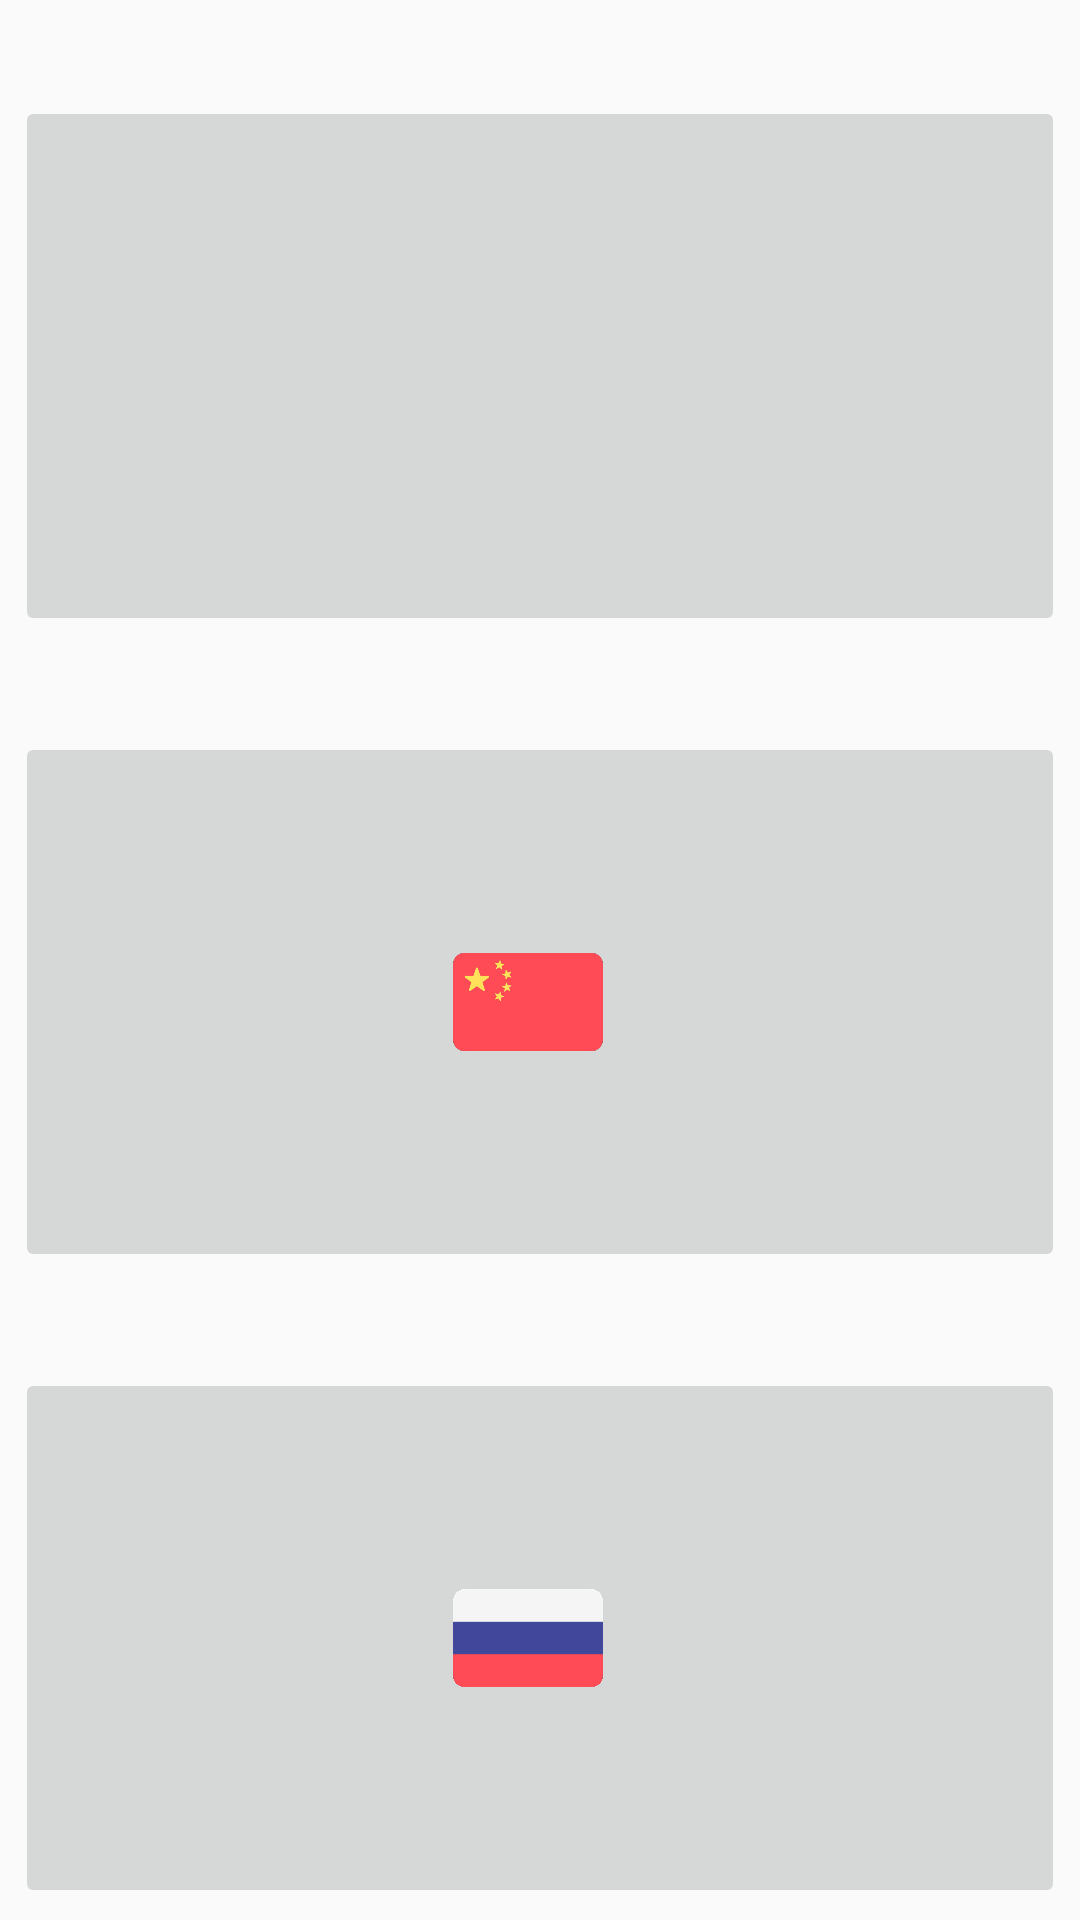

Reconstruct the res/layout file that produces this screen, plus the resources it refers to.
<!-- AndroidManifest.xml: application theme AppTheme -->
<!-- res/layout/activity_language.xml -->
<?xml version="1.0" encoding="utf-8"?>
<androidx.constraintlayout.widget.ConstraintLayout xmlns:android="http://schemas.android.com/apk/res/android"
    xmlns:app="http://schemas.android.com/apk/res-auto"
    xmlns:tools="http://schemas.android.com/tools"
    android:layout_width="match_parent"
    android:layout_height="match_parent"
    tools:context=".activities.LanguageActivity">

    <ImageButton
        android:id="@+id/englishButton"
        android:layout_width="350dp"
        android:layout_height="180dp"
        android:layout_marginTop="32dp"
        android:onClick="onClick"
        app:layout_constraintEnd_toEndOf="parent"
        app:layout_constraintStart_toStartOf="parent"
        app:layout_constraintTop_toTopOf="parent"
        app:srcCompat="@drawable/english" />

    <ImageButton
        android:id="@+id/chineseButton"
        android:layout_width="350dp"
        android:layout_height="180dp"
        android:layout_marginTop="32dp"
        android:onClick="onClick"
        app:layout_constraintEnd_toEndOf="parent"
        app:layout_constraintStart_toStartOf="parent"
        app:layout_constraintTop_toBottomOf="@+id/englishButton"
        app:srcCompat="@drawable/chinese" />

    <ImageButton
        android:id="@+id/russianButton"
        android:layout_width="350dp"
        android:layout_height="180dp"
        android:layout_marginTop="32dp"
        android:onClick="onClick"
        app:layout_constraintEnd_toEndOf="parent"
        app:layout_constraintStart_toStartOf="parent"
        app:layout_constraintTop_toBottomOf="@+id/chineseButton"
        app:srcCompat="@drawable/russian" />

</androidx.constraintlayout.widget.ConstraintLayout>
<!-- resources referenced by this layout -->
<resources>
  <!-- drawable chinese (drawable) -->
  <?xml version="1.0" encoding="utf-8"?>
  <layer-list xmlns:android="http://schemas.android.com/apk/res/android">
  
      <item
          android:id="@+id/chinese"
          android:drawable="@drawable/chinese_flag"
          android:height="50dp"
          android:width="50dp"
          android:end="8dp"/>
  
  </layer-list>
  <!-- drawable russian (drawable) -->
  <?xml version="1.0" encoding="utf-8"?>
  <layer-list xmlns:android="http://schemas.android.com/apk/res/android">
  
      <item
          android:id="@+id/russian"
          android:drawable="@drawable/russian_flag"
          android:height="50dp"
          android:width="50dp"
          android:end="8dp"/>
  
  </layer-list>
  <style name="AppTheme" parent="Theme.AppCompat.Light.DarkActionBar">
          
          <item name="colorPrimary">@color/colorPrimary</item>
          <item name="colorPrimaryDark">@color/colorPrimaryDark</item>
          <item name="colorAccent">@color/colorAccent</item>
  
  
  
      </style>
  <!-- drawable chinese_flag: png bitmap (drawable, 27449 bytes) -->
  <!-- drawable russian_flag: png bitmap (drawable, 6566 bytes) -->
  <color name="colorPrimary">#008577</color>
  <color name="colorPrimaryDark">#00574B</color>
  <color name="colorAccent">#D81B60</color>
</resources>
